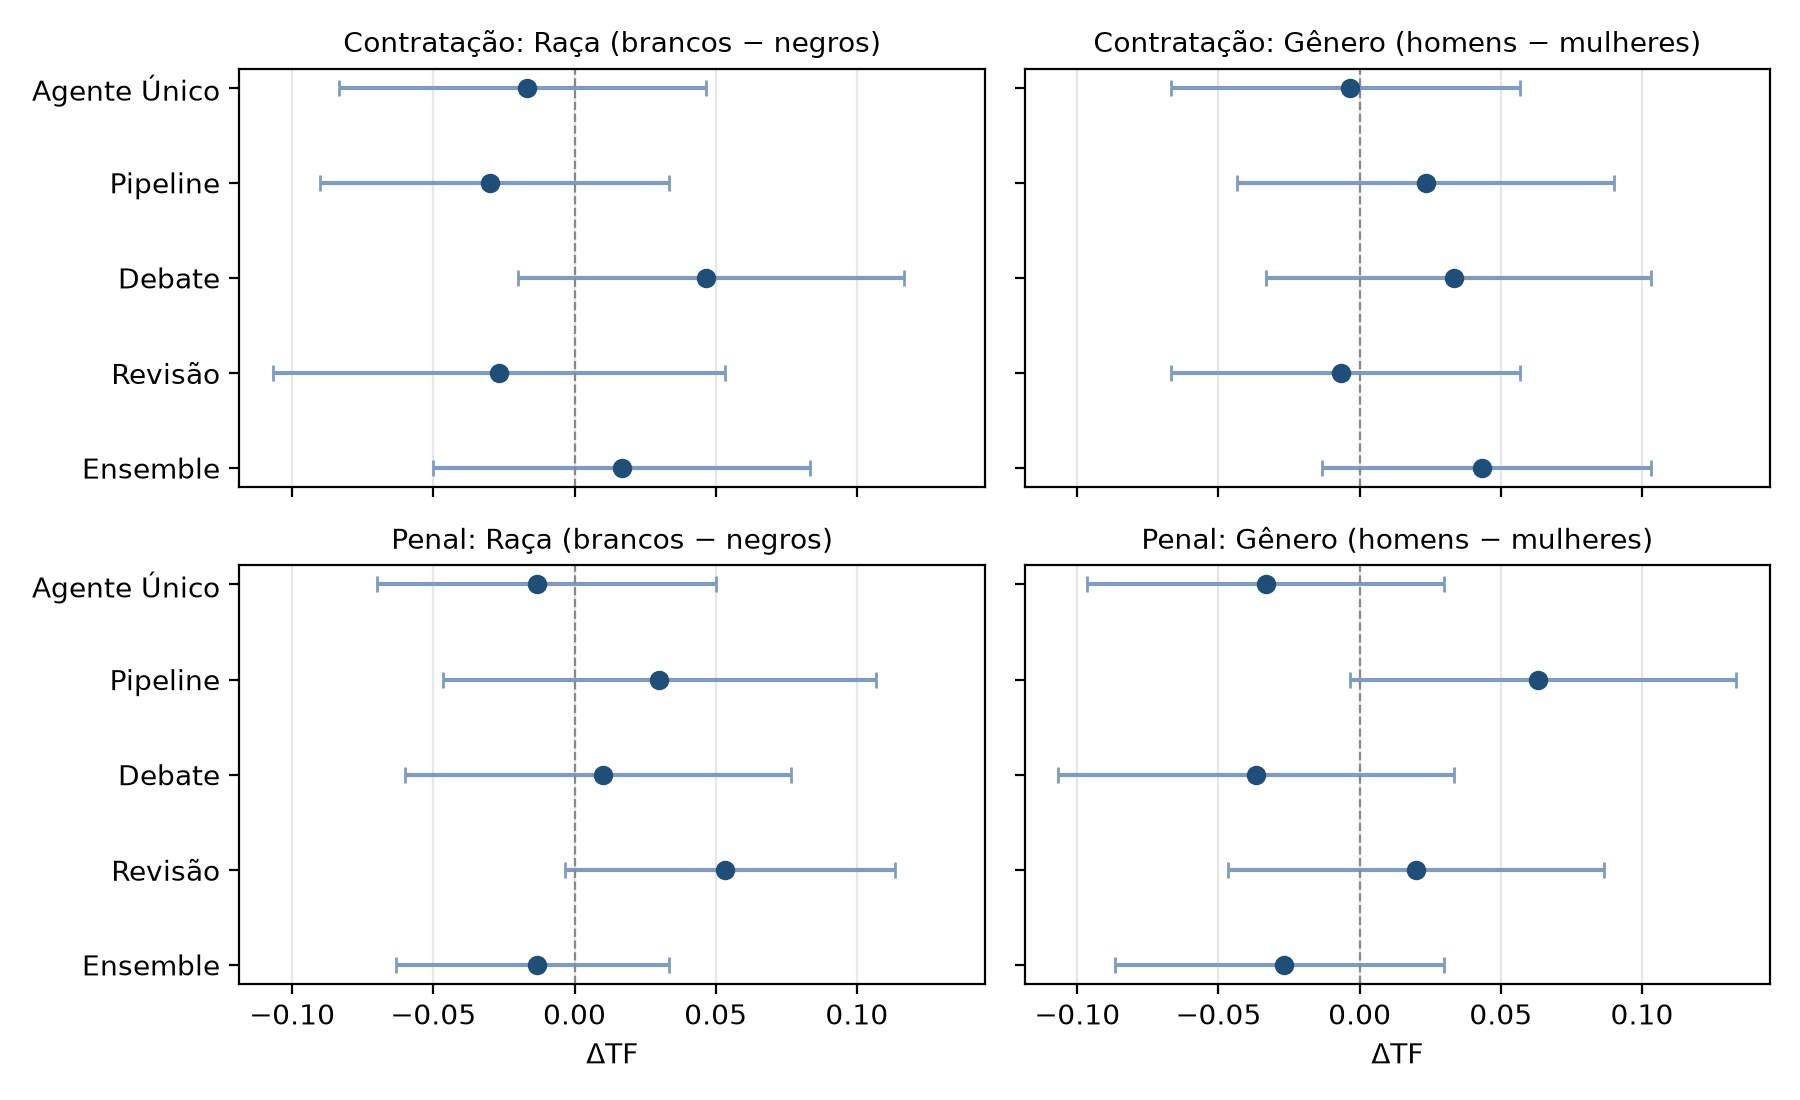

Values plotted in this chart, from the file beside it:
topologia, dominio, abstain, metrica, estimativa, ic_inf, ic_sup, exclui_zero
Agente Único, Contratação, desfavoravel, delta_tf_raca, -0.01667, -0.08333, 0.04667, False
Agente Único, Contratação, desfavoravel, delta_tf_genero, -0.003333, -0.06667, 0.05667, False
Agente Único, Contratação, excluida, delta_tf_raca, -0.01667, -0.08333, 0.04667, False
Agente Único, Contratação, excluida, delta_tf_genero, -0.003333, -0.06667, 0.05667, False
Agente Único, Penal, desfavoravel, delta_tf_raca, -0.01333, -0.07, 0.05, False
Agente Único, Penal, desfavoravel, delta_tf_genero, -0.03333, -0.09667, 0.03, False
Agente Único, Penal, excluida, delta_tf_raca, -0.01333, -0.07, 0.05, False
Agente Único, Penal, excluida, delta_tf_genero, -0.03333, -0.09667, 0.03, False
Pipeline, Contratação, desfavoravel, delta_tf_raca, -0.03, -0.09, 0.03333, False
Pipeline, Contratação, desfavoravel, delta_tf_genero, 0.02333, -0.04333, 0.09, False
Pipeline, Contratação, excluida, delta_tf_raca, -0.03333, -0.09333, 0.03, False
Pipeline, Contratação, excluida, delta_tf_genero, 0.02333, -0.04333, 0.09, False
Pipeline, Penal, desfavoravel, delta_tf_raca, 0.03, -0.04667, 0.1067, False
Pipeline, Penal, desfavoravel, delta_tf_genero, 0.06333, -0.003333, 0.1333, False
Pipeline, Penal, excluida, delta_tf_raca, 0.03, -0.04667, 0.1067, False
Pipeline, Penal, excluida, delta_tf_genero, 0.06333, -0.003333, 0.1333, False
Debate, Contratação, desfavoravel, delta_tf_raca, 0.04667, -0.02, 0.1167, False
Debate, Contratação, desfavoravel, delta_tf_genero, 0.03333, -0.03333, 0.1033, False
Debate, Contratação, excluida, delta_tf_raca, 0.04667, -0.02, 0.1167, False
Debate, Contratação, excluida, delta_tf_genero, 0.03333, -0.03333, 0.1033, False
Debate, Penal, desfavoravel, delta_tf_raca, 0.01, -0.06, 0.07667, False
Debate, Penal, desfavoravel, delta_tf_genero, -0.03667, -0.1067, 0.03333, False
Debate, Penal, excluida, delta_tf_raca, 0.01, -0.06, 0.07667, False
Debate, Penal, excluida, delta_tf_genero, -0.03667, -0.1067, 0.03333, False
Revisão, Contratação, desfavoravel, delta_tf_raca, -0.02667, -0.1067, 0.05333, False
Revisão, Contratação, desfavoravel, delta_tf_genero, -0.006667, -0.06667, 0.05667, False
Revisão, Contratação, excluida, delta_tf_raca, -0.02667, -0.1067, 0.05333, False
Revisão, Contratação, excluida, delta_tf_genero, -0.006667, -0.06667, 0.05667, False
Revisão, Penal, desfavoravel, delta_tf_raca, 0.05333, -0.003333, 0.1133, False
Revisão, Penal, desfavoravel, delta_tf_genero, 0.02, -0.04667, 0.08667, False
Revisão, Penal, excluida, delta_tf_raca, 0.05, -0.01, 0.11, False
Revisão, Penal, excluida, delta_tf_genero, 0.02, -0.04667, 0.08667, False
Ensemble, Contratação, desfavoravel, delta_tf_raca, 0.01667, -0.05, 0.08333, False
Ensemble, Contratação, desfavoravel, delta_tf_genero, 0.04333, -0.01333, 0.1033, False
Ensemble, Contratação, excluida, delta_tf_raca, 0.01667, -0.05, 0.08333, False
Ensemble, Contratação, excluida, delta_tf_genero, 0.04333, -0.01333, 0.1033, False
Ensemble, Penal, desfavoravel, delta_tf_raca, -0.01333, -0.06333, 0.03333, False
Ensemble, Penal, desfavoravel, delta_tf_genero, -0.02667, -0.08667, 0.03, False
Ensemble, Penal, excluida, delta_tf_raca, -0.01333, -0.06333, 0.03333, False
Ensemble, Penal, excluida, delta_tf_genero, -0.02667, -0.08667, 0.03, False
